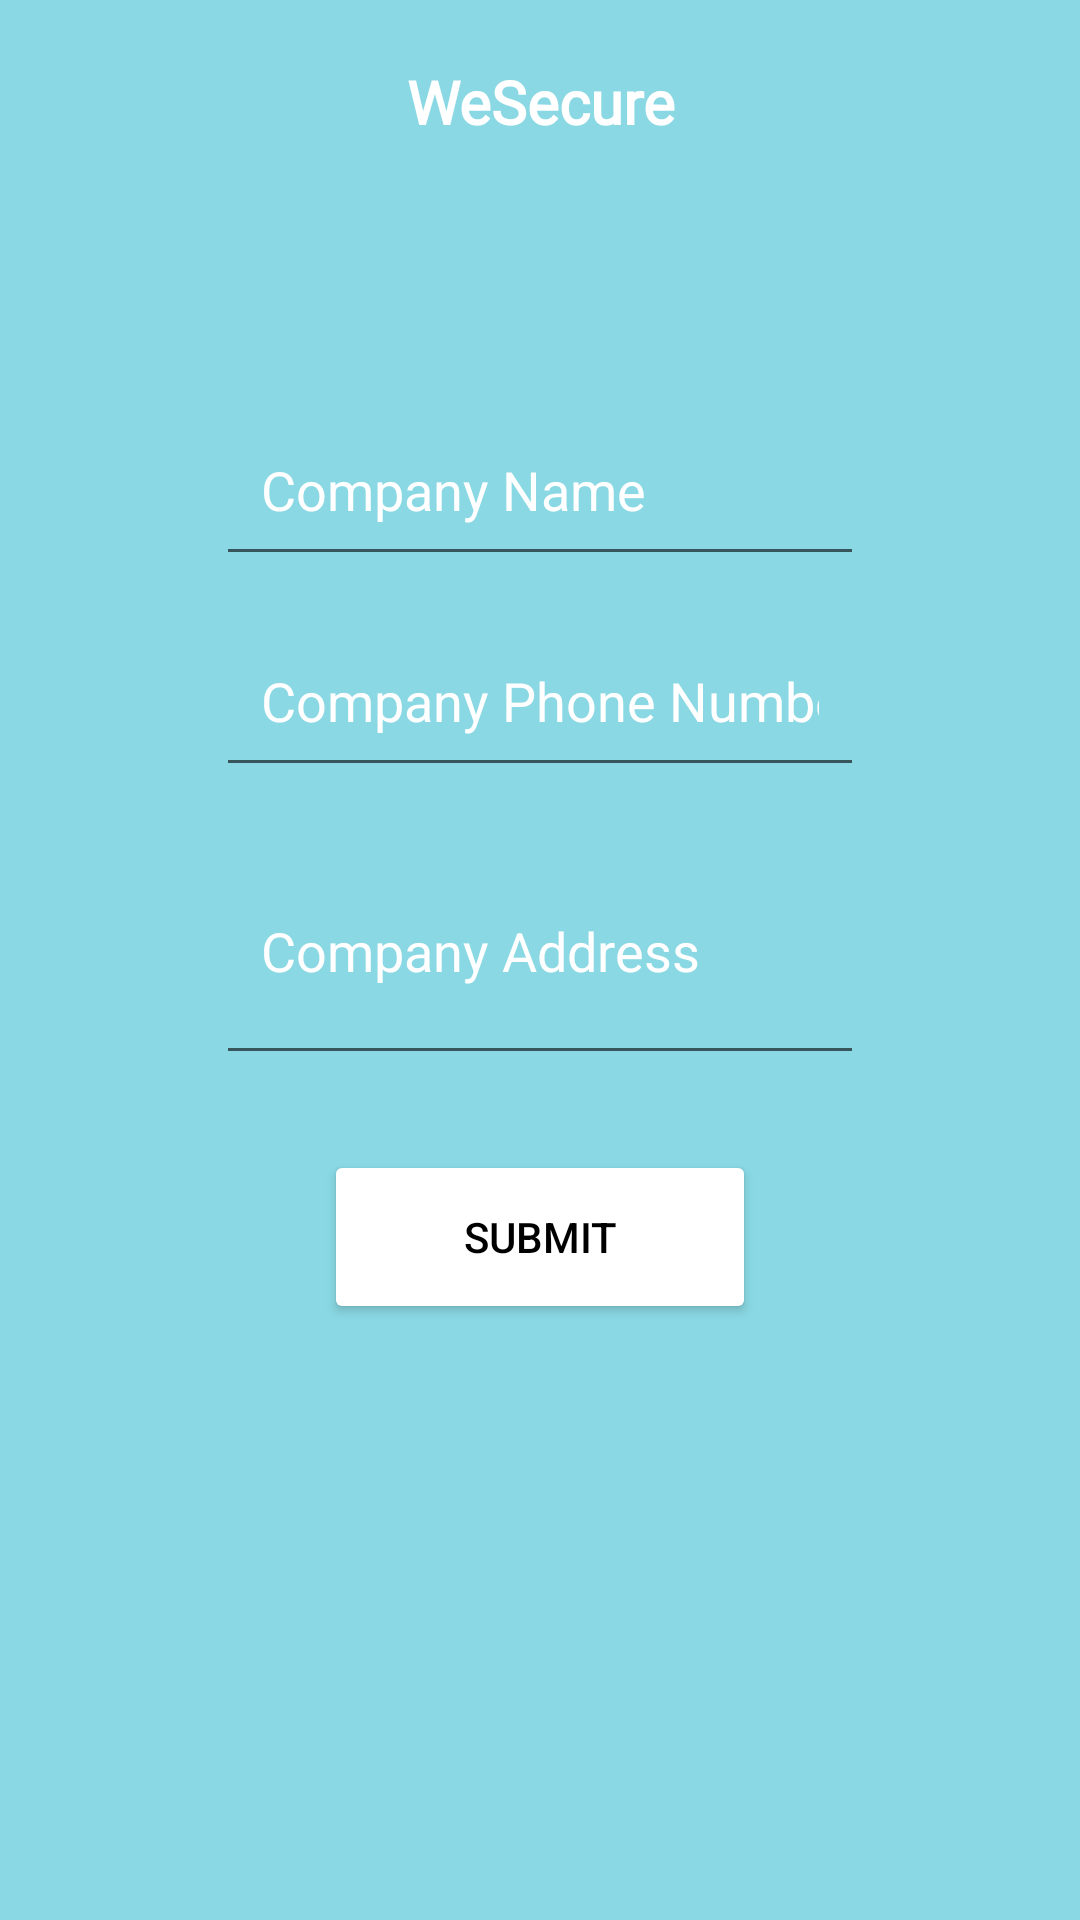

This screen was rendered from an Android layout file. Write that file and the resources it references.
<!-- AndroidManifest.xml: application theme Theme.WeSecure -->
<!-- res/layout/activity_add_company.xml -->
<?xml version="1.0" encoding="utf-8"?>
<androidx.constraintlayout.widget.ConstraintLayout xmlns:android="http://schemas.android.com/apk/res/android"
    xmlns:app="http://schemas.android.com/apk/res-auto"
    xmlns:tools="http://schemas.android.com/tools"
    android:layout_width="match_parent"
    android:layout_height="match_parent"
    android:background="#89D8E3"
    tools:context=".employee.VisitorData">

    <TextView
        android:id="@+id/titlehome"
        android:layout_width="0dp"
        android:layout_height="0dp"
        android:ems="10"
        android:fontFamily="@font/kaushan"
        android:gravity="center"
        android:text="WeSecure"
        android:textAlignment="center"
        android:textColor="@color/white"
        android:textSize="20sp"
        android:textStyle="bold"
        app:layout_constraintBottom_toBottomOf="@id/guideline4.4"
        app:layout_constraintEnd_toEndOf="@id/guideline6"
        app:layout_constraintStart_toStartOf="@+id/guideline1"
        app:layout_constraintTop_toTopOf="@id/guideline4.3" />

    <androidx.constraintlayout.widget.Guideline
        android:id="@+id/guideline1"
        android:layout_width="wrap_content"
        android:layout_height="wrap_content"
        android:orientation="vertical"
        app:layout_constraintGuide_percent="0.05" />

    <androidx.constraintlayout.widget.Guideline
        android:id="@+id/guideline4.3"
        android:layout_width="wrap_content"
        android:layout_height="wrap_content"
        android:orientation="horizontal"
        app:layout_constraintGuide_percent="0.02" />

    <androidx.constraintlayout.widget.Guideline
        android:id="@+id/guideline4.4"
        android:layout_width="wrap_content"
        android:layout_height="wrap_content"
        android:orientation="horizontal"
        app:layout_constraintGuide_percent="0.086" />

    <androidx.constraintlayout.widget.Guideline
        android:id="@+id/guideline6"
        android:layout_width="wrap_content"
        android:layout_height="wrap_content"
        android:orientation="vertical"
        app:layout_constraintGuide_percent="0.95" />

    <androidx.constraintlayout.widget.Guideline
        android:id="@+id/guideline5"
        android:layout_width="wrap_content"
        android:layout_height="wrap_content"
        android:orientation="vertical"
        app:layout_constraintGuide_percent="0.52" />

    <androidx.constraintlayout.widget.Guideline
        android:id="@+id/guideline8"
        android:layout_width="wrap_content"
        android:layout_height="wrap_content"
        android:orientation="vertical"
        app:layout_constraintGuide_percent="0.2" />

    <androidx.constraintlayout.widget.Guideline
        android:id="@+id/guideline9"
        android:layout_width="wrap_content"
        android:layout_height="wrap_content"
        android:orientation="vertical"
        app:layout_constraintGuide_percent="0.8" />

    <androidx.constraintlayout.widget.Guideline
        android:id="@+id/guideline18"
        android:layout_width="wrap_content"
        android:layout_height="wrap_content"
        android:orientation="horizontal"
        app:layout_constraintGuide_percent="0.21" />

    <androidx.constraintlayout.widget.Guideline
        android:id="@+id/guideline19"
        android:layout_width="wrap_content"
        android:layout_height="wrap_content"
        android:orientation="horizontal"
        app:layout_constraintGuide_percent="0.3" />

    <EditText
        android:id="@+id/compname"
        android:layout_width="0dp"
        android:layout_height="0dp"
        android:ems="10"
        android:padding="15dp"
        android:textSize="18dp"
        android:hint="Company Name"
        android:textColor="@color/white"
        android:inputType="text"
        android:textColorHint="@color/white"
        app:layout_constraintBottom_toBottomOf="@id/guideline19"
        app:layout_constraintEnd_toEndOf="@id/guideline9"
        app:layout_constraintStart_toStartOf="@+id/guideline8"
        app:layout_constraintTop_toBottomOf="@id/guideline18"
        tools:layout_editor_absoluteX="90dp"
        tools:layout_editor_absoluteY="246dp" />

    <EditText
        android:id="@+id/compphone"
        android:layout_width="0dp"
        android:layout_height="0dp"
        android:ems="10"
        android:padding="15dp"
        android:textSize="18dp"
        android:hint="Company Phone Number"
        android:textColorHint="@color/white"
        android:inputType="phone"
        android:textColor="@color/white"
        app:layout_constraintBottom_toBottomOf="@id/guideline21"
        app:layout_constraintEnd_toEndOf="@id/guideline9"
        app:layout_constraintStart_toStartOf="@id/guideline8"
        app:layout_constraintTop_toBottomOf="@id/guideline20"
        tools:layout_editor_absoluteX="95dp"
        tools:layout_editor_absoluteY="311dp" />

    <androidx.constraintlayout.widget.Guideline
        android:id="@+id/guideline20"
        android:layout_width="wrap_content"
        android:layout_height="wrap_content"
        android:orientation="horizontal"
        app:layout_constraintGuide_percent="0.32" />

    <androidx.constraintlayout.widget.Guideline
        android:id="@+id/guideline21"
        android:layout_width="wrap_content"
        android:layout_height="wrap_content"
        android:orientation="horizontal"
        app:layout_constraintGuide_percent="0.41" />

    <EditText
        android:id="@+id/compaddress"
        android:layout_width="0dp"
        android:layout_height="0dp"
        android:hint="Company Address"
        android:padding="15dp"
        android:textColor="@color/white"
        android:textColorHint="@color/white"
        android:textSize="18dp"
        app:layout_constraintBottom_toBottomOf="@id/guideline23"
        app:layout_constraintEnd_toEndOf="@id/guideline9"
        app:layout_constraintHorizontal_bias="0.0"
        app:layout_constraintStart_toStartOf="@id/guideline8"
        app:layout_constraintTop_toBottomOf="@id/guideline22"
        app:layout_constraintVertical_bias="0.0" />

    <androidx.constraintlayout.widget.Guideline
        android:id="@+id/guideline22"
        android:layout_width="wrap_content"
        android:layout_height="wrap_content"
        android:orientation="horizontal"
        app:layout_constraintGuide_percent="0.43" />

    <androidx.constraintlayout.widget.Guideline
        android:id="@+id/guideline23"
        android:layout_width="wrap_content"
        android:layout_height="wrap_content"
        android:orientation="horizontal"
        app:layout_constraintGuide_percent="0.56" />



    <androidx.constraintlayout.widget.Guideline
        android:id="@+id/guideline24"
        android:layout_width="wrap_content"
        android:layout_height="wrap_content"
        android:orientation="horizontal"
        app:layout_constraintGuide_percent="0.61" />

    <androidx.constraintlayout.widget.Guideline
        android:id="@+id/guideline25"
        android:layout_width="wrap_content"
        android:layout_height="wrap_content"
        android:orientation="horizontal"
        app:layout_constraintGuide_percent="0.85" />


    <androidx.constraintlayout.widget.Guideline
        android:id="@+id/guideline26"
        android:layout_width="wrap_content"
        android:layout_height="wrap_content"
        android:orientation="horizontal"
        app:layout_constraintGuide_percent="0.87" />
    <androidx.constraintlayout.widget.Guideline
        android:id="@+id/guideline27"
        android:layout_width="wrap_content"
        android:layout_height="wrap_content"
        android:orientation="horizontal"
        app:layout_constraintGuide_percent="0.94" />

    <Button
        android:id="@+id/submit"
        android:layout_width="144dp"
        android:layout_height="58dp"
        android:layout_marginStart="150dp"
        android:layout_marginTop="35dp"
        android:layout_marginEnd="150dp"
        android:layout_marginBottom="209dp"
        android:backgroundTint="@color/white"
        android:text="SUBMIT"
        android:textColor="@color/black"
        app:layout_constraintBottom_toBottomOf="parent"
        app:layout_constraintEnd_toEndOf="parent"
        app:layout_constraintStart_toStartOf="parent"
        app:layout_constraintTop_toBottomOf="@+id/compaddress" />


</androidx.constraintlayout.widget.ConstraintLayout>
<!-- resources referenced by this layout -->
<resources>
  <color name="black">#FF000000</color>
  <color name="white">#FFFFFFFF</color>
  <style name="Theme.WeSecure" parent="Theme.MaterialComponents.DayNight.NoActionBar">
          
          <item name="colorPrimary">@color/purple_500</item>
          <item name="colorPrimaryVariant">@color/black</item>
          <item name="colorOnPrimary">@color/white</item>
          
          <item name="colorSecondary">@color/teal_200</item>
          <item name="colorSecondaryVariant">@color/teal_700</item>
          <item name="colorOnSecondary">@color/black</item>
          
          <item name="android:statusBarColor" tools:targetApi="l">?attr/colorPrimaryVariant</item>
          
      </style>
  <color name="purple_500">#FF6200EE</color>
  <color name="teal_200">#FF03DAC5</color>
  <color name="teal_700">#FF018786</color>
</resources>
